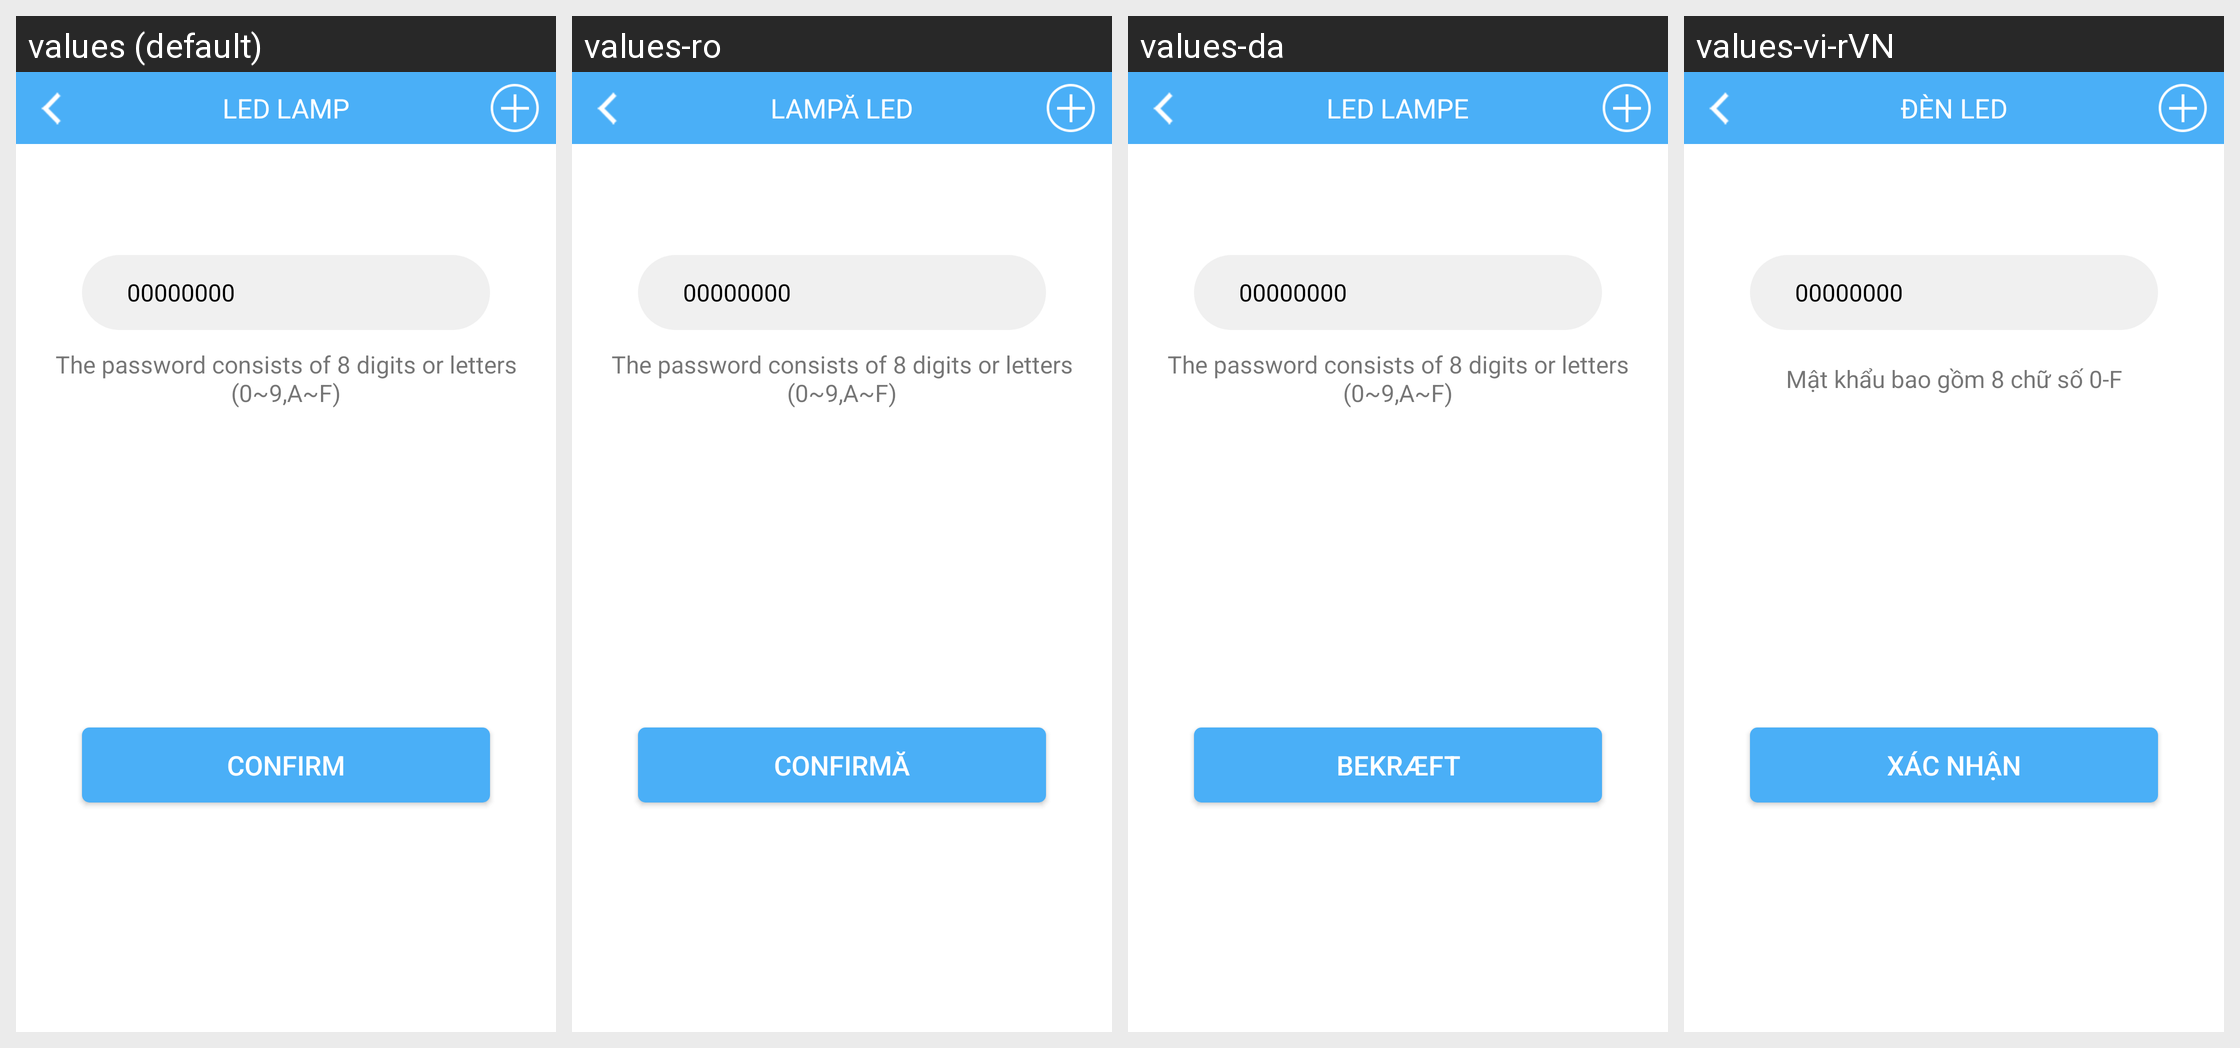

The same Android screen rendered under several of its app's locales, left to right. List the strings drawn on it with the default value and each locale's translation.
Android screen res/layout/activity_password.xml rendered under 4 locales, left to right: values (default), values-ro, values-da, values-vi-rVN. Device: Nexus 5 (rendered at 1080×1920; each locale shown at half size, 540×960, under a caption strip naming it); theme AppTheme.
Other locales in the repository, not shown: values-de, values-de-rDE, values-en, values-es, values-fr, values-fr-rFR, values-it, values-ja, values-ja-rJP, values-ko, values-ko-rKR, values-nl, values-pl, values-pt, values-ru, values-tr, values-zh, values-zh-rCN, values-zh-rHK, values-zh-rTW.
Strings drawn on this screen, with the default value and each locale's value (text and hints the layout hard-codes, and strings that could not be matched under every locale, appear in the picture but are not listed):

password_edit
  values: The password consists of 8 digits or letters (0~9,A~F)
  values-ro: The password consists of 8 digits or letters (0~9,A~F)  [not translated; the default value is used]
  values-da: The password consists of 8 digits or letters (0~9,A~F)  [not translated; the default value is used]
  values-vi-rVN: Mật khẩu bao gồm 8 chữ số 0-F

confirm
  values: Confirm
  values-ro: CONFIRMĂ
  values-da: BEKRÆFT
  values-vi-rVN: Xác nhận

main_tab_text_service
  values: LED LAMP
  values-ro: LAMPĂ LED
  values-da: LED LAMPE
  values-vi-rVN: ĐÈN LED
